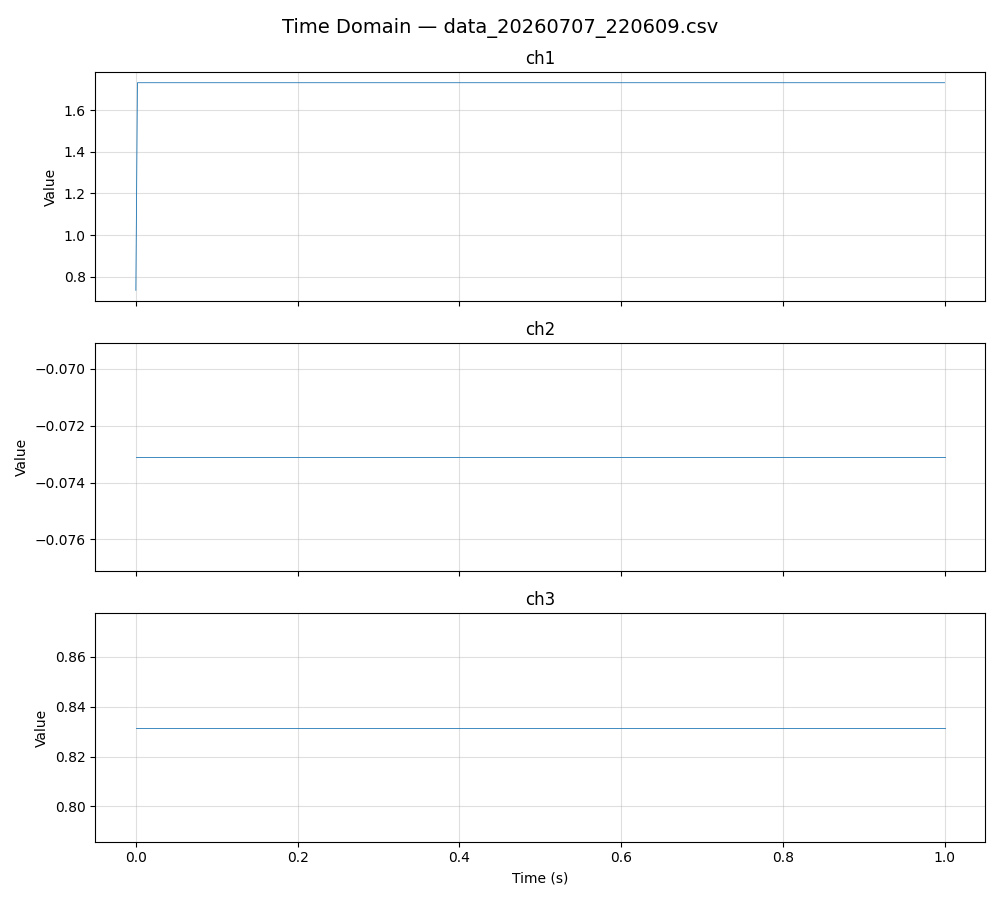

Source data for this figure (header and first rows):
ch1, ch2, ch3
0.7337, -0.0731, 0.8316
1.734, -0.0731, 0.8316
1.734, -0.0731, 0.8316
1.734, -0.0731, 0.8316
1.734, -0.0731, 0.8316
1.734, -0.0731, 0.8316
1.734, -0.0731, 0.8316
1.734, -0.0731, 0.8316
1.734, -0.0731, 0.8316
1.734, -0.0731, 0.8316
1.734, -0.0731, 0.8316
1.734, -0.0731, 0.8316
1.734, -0.0731, 0.8316
1.734, -0.0731, 0.8316
1.734, -0.0731, 0.8316
1.734, -0.0731, 0.8316
1.734, -0.0731, 0.8316
1.734, -0.0731, 0.8316
1.734, -0.0731, 0.8316
1.734, -0.0731, 0.8316
1.734, -0.0731, 0.8316
1.734, -0.0731, 0.8316
1.734, -0.0731, 0.8316
1.734, -0.0731, 0.8316
1.734, -0.0731, 0.8316
1.734, -0.0731, 0.8316
1.734, -0.0731, 0.8316
1.734, -0.0731, 0.8316
1.734, -0.0731, 0.8316
1.734, -0.0731, 0.8316
1.734, -0.0731, 0.8316
1.734, -0.0731, 0.8316
1.734, -0.0731, 0.8316
1.734, -0.0731, 0.8316
1.734, -0.0731, 0.8316
1.734, -0.0731, 0.8316
1.734, -0.0731, 0.8316
1.734, -0.0731, 0.8316
1.734, -0.0731, 0.8316
1.734, -0.0731, 0.8316
1.734, -0.0731, 0.8316
1.734, -0.0731, 0.8316
1.734, -0.0731, 0.8316
1.734, -0.0731, 0.8316
1.734, -0.0731, 0.8316
1.734, -0.0731, 0.8316
1.734, -0.0731, 0.8316
1.734, -0.0731, 0.8316
1.734, -0.0731, 0.8316
1.734, -0.0731, 0.8316
1.734, -0.0731, 0.8316
1.734, -0.0731, 0.8316
1.734, -0.0731, 0.8316
1.734, -0.0731, 0.8316
1.734, -0.0731, 0.8316
1.734, -0.0731, 0.8316
1.734, -0.0731, 0.8316
1.734, -0.0731, 0.8316
1.734, -0.0731, 0.8316
1.734, -0.0731, 0.8316
... 441 more rows
